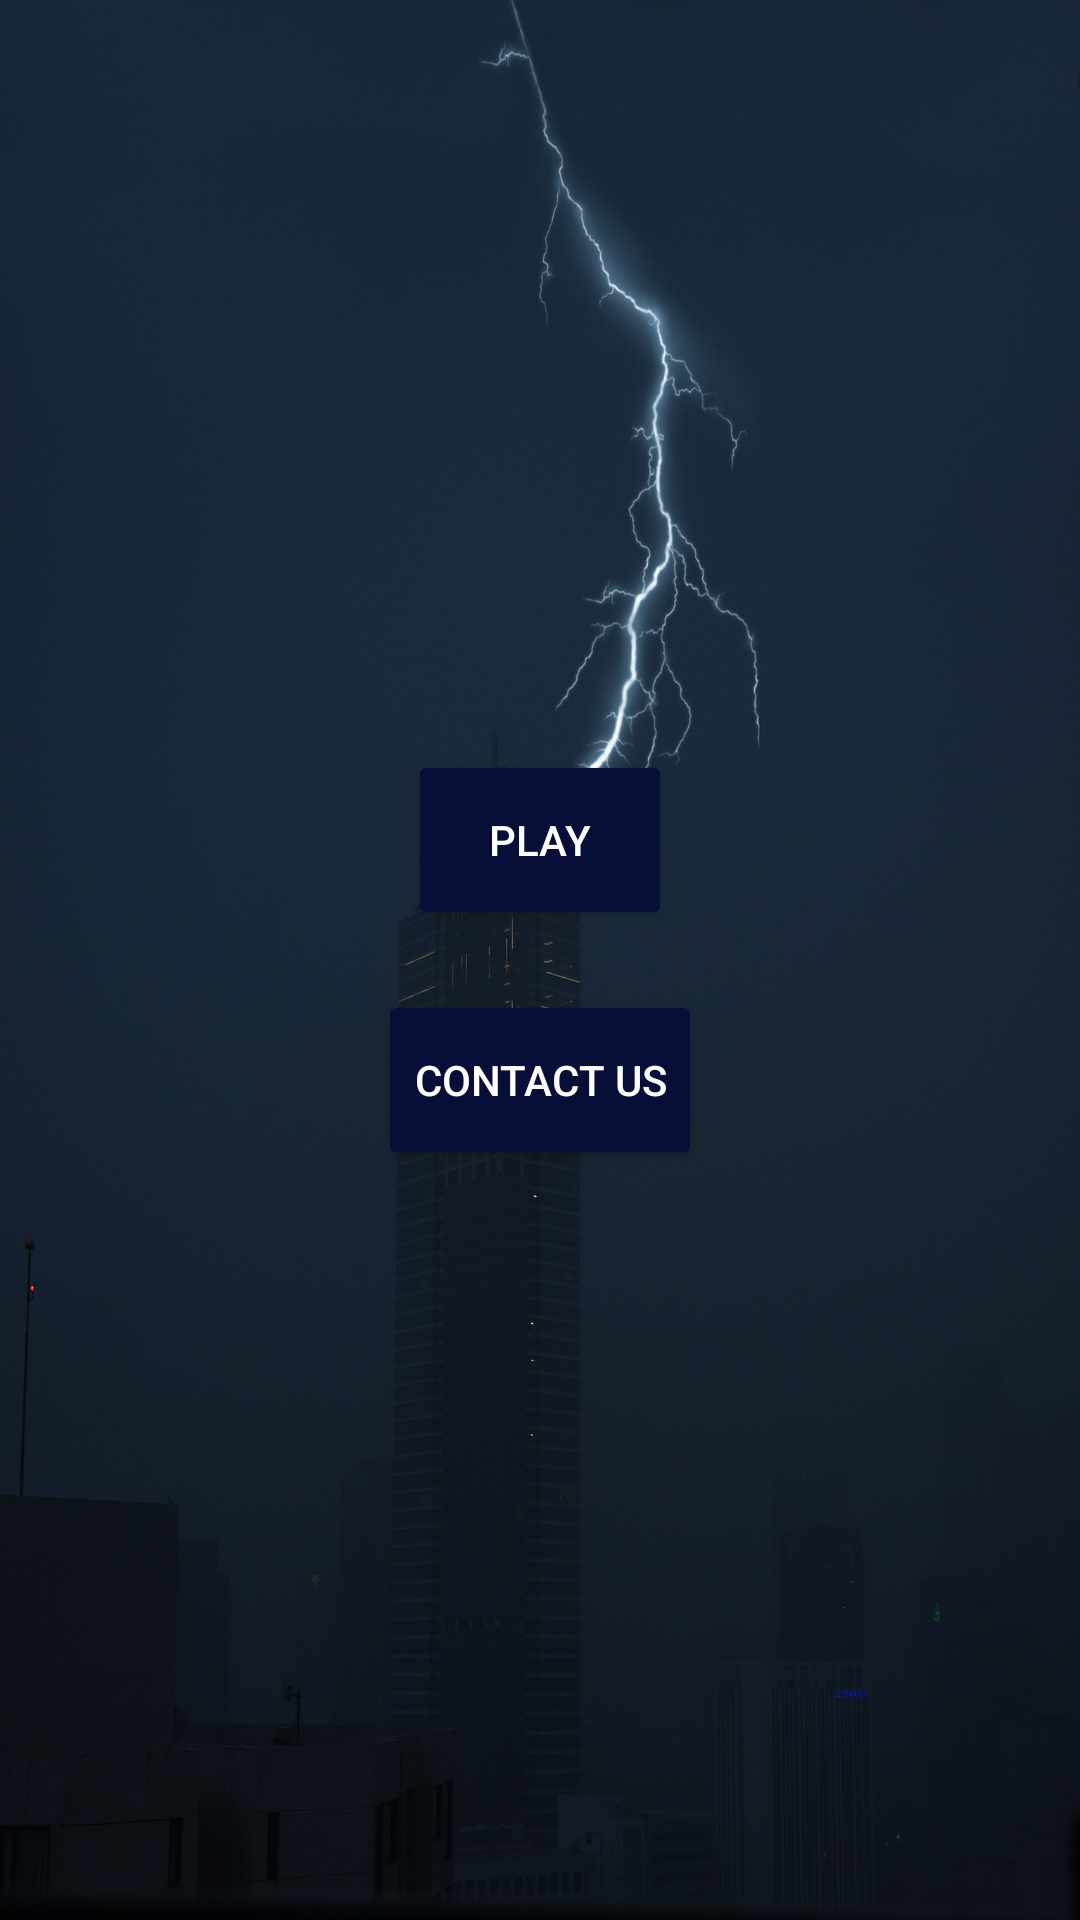

Reconstruct the res/layout file that produces this screen, plus the resources it refers to.
<!-- AndroidManifest.xml: application theme Theme.0X -->
<!-- res/layout/activity_game_options.xml -->
<?xml version="1.0" encoding="utf-8"?>
<LinearLayout xmlns:android="http://schemas.android.com/apk/res/android"
    xmlns:tools="http://schemas.android.com/tools"
    android:layout_width="match_parent"
    android:layout_height="match_parent"
    android:background="@drawable/background"
    android:gravity="center"
    android:orientation="vertical"
    tools:context=".game_options"
    tools:ignore="HardcodedText">

    <Button
        android:id="@+id/play"
        android:layout_width="wrap_content"
        android:layout_height="60dp"
        android:backgroundTint="#070F39"
        android:layout_margin="10dp"
        android:text="play"
        android:textColor="#FFFFFF" />

    <Button
        android:id="@+id/contactus"
        android:layout_width="wrap_content"
        android:layout_margin="10dp"
        android:layout_height="60dp"
        android:text="contact us"
        android:backgroundTint="#070F39"
        android:textColor="#FFFFFF"/>

</LinearLayout>
<!-- resources referenced by this layout -->
<resources>
  <!-- drawable background: jpg bitmap (drawable-v24, 165127 bytes) -->
  <style name="Theme.0X" parent="Theme.MaterialComponents.DayNight.NoActionBar">
          
          <item name="colorPrimary">@color/purple_500</item>
          <item name="colorPrimaryVariant">@color/purple_700</item>
          <item name="colorOnPrimary">@color/white</item>
          
          <item name="colorSecondary">@color/teal_200</item>
          <item name="colorSecondaryVariant">@color/teal_700</item>
          <item name="colorOnSecondary">#00BCD4</item>
          
          <item name="android:statusBarColor">?attr/colorPrimaryVariant</item>
          
      </style>
  <color name="purple_500">#00BCD4</color>
  <color name="purple_700">#000000</color>
  <color name="white">#FFFFFFFF</color>
  <color name="teal_200">#FF03DAC5</color>
  <color name="teal_700">#FF018786</color>
</resources>
